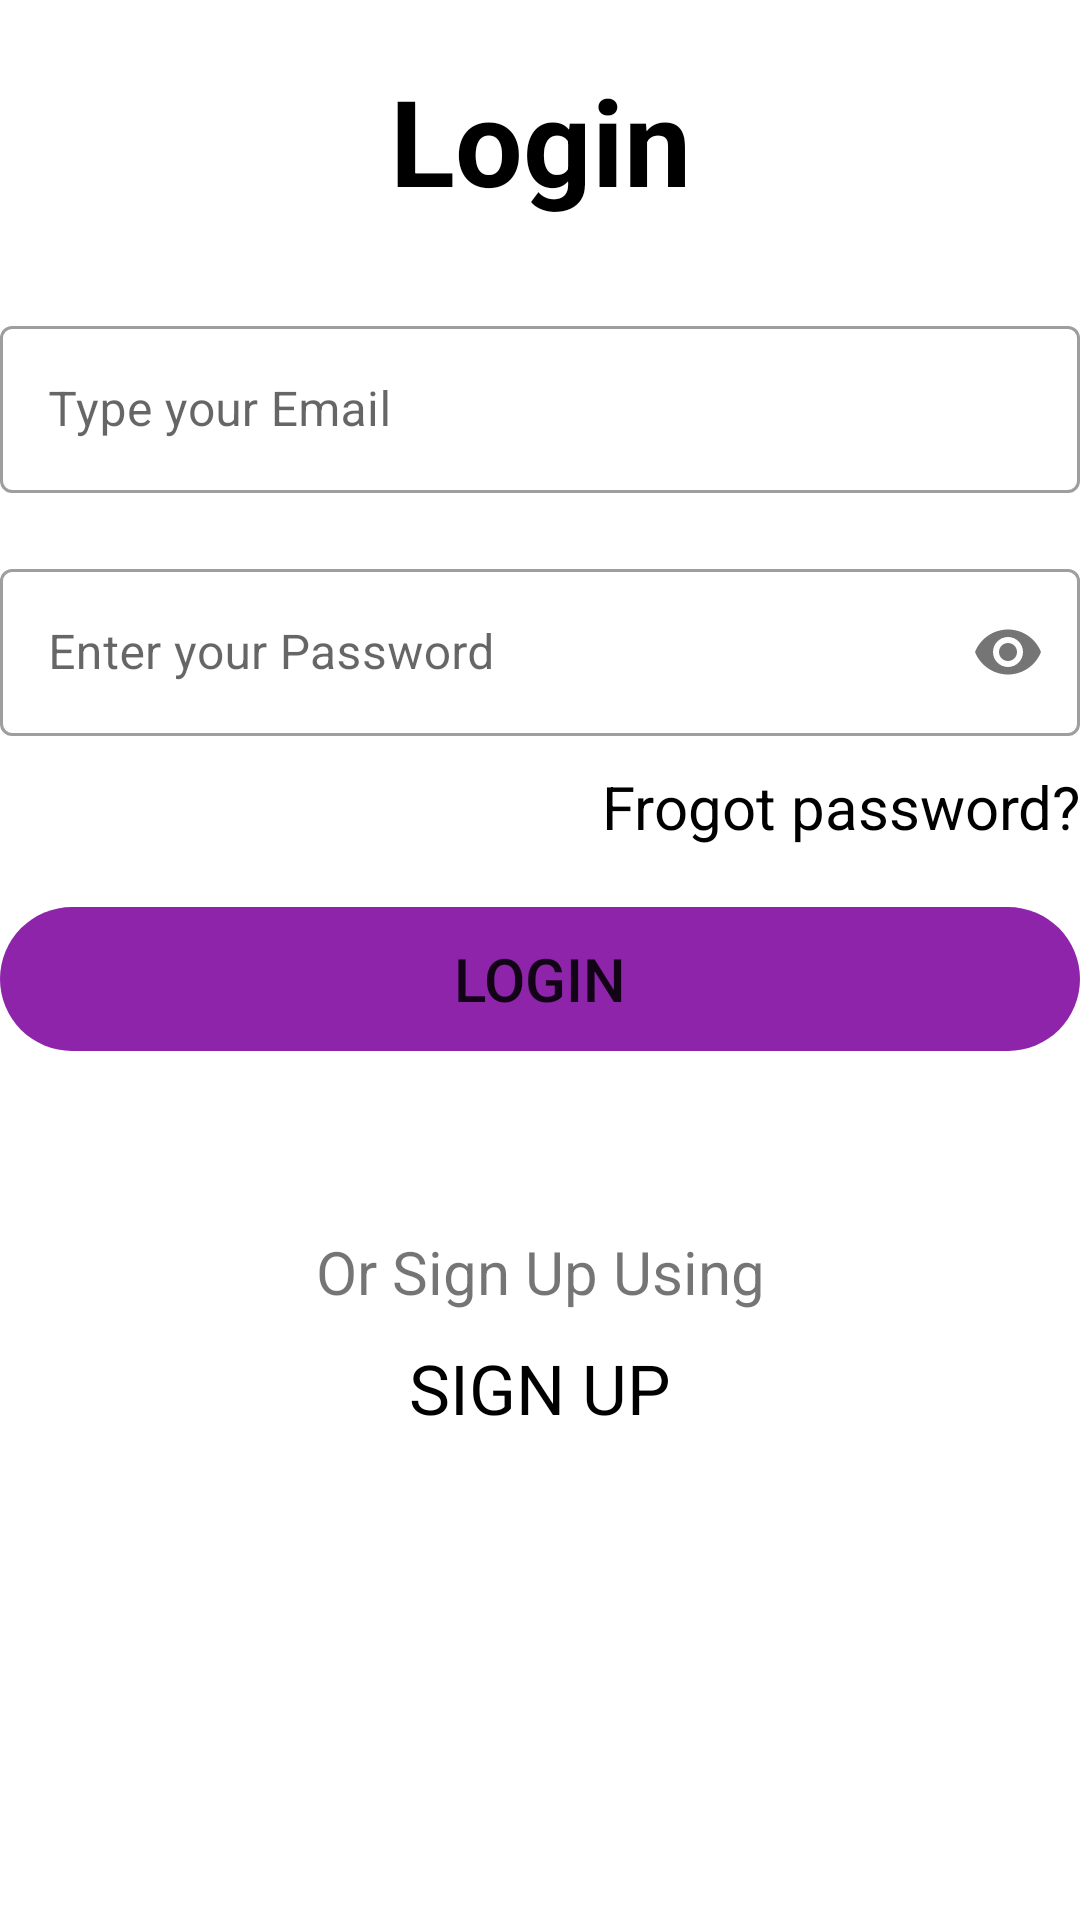

Reconstruct the res/layout file that produces this screen, plus the resources it refers to.
<!-- AndroidManifest.xml: application theme Theme.Module4 -->
<!-- res/layout/fragment_login.xml -->
<?xml version="1.0" encoding="utf-8"?>
<LinearLayout xmlns:android="http://schemas.android.com/apk/res/android"
    xmlns:tools="http://schemas.android.com/tools"
    android:layout_width="match_parent"
    android:layout_height="match_parent"
    xmlns:app="http://schemas.android.com/apk/res-auto"
    tools:context=".Question4.LoginFragment"
    android:orientation="vertical"
    android:layout_margin="20dp">


    <TextView
        android:layout_width="match_parent"
        android:layout_height="wrap_content"
        android:text="Login"
        android:textSize="40dp"
        android:textColor="@color/black"
        android:textStyle="bold"
        android:gravity="center"
        android:layout_marginTop="20dp"/>

    <com.google.android.material.textfield.TextInputLayout
        android:layout_width="match_parent"
        android:layout_height="wrap_content"
        style="@style/Widget.MaterialComponents.TextInputLayout.OutlinedBox"
       app:startIconDrawable="@drawable/ic_outline_email_24"
        android:layout_marginTop="30dp">

        <com.google.android.material.textfield.TextInputEditText
            android:id="@+id/et_email"
            android:layout_width="match_parent"
            android:layout_height="wrap_content"
            android:hint="Type your Email"
            android:inputType="textEmailAddress" />
    </com.google.android.material.textfield.TextInputLayout>

    <com.google.android.material.textfield.TextInputLayout
        android:layout_width="match_parent"
        android:layout_height="wrap_content"
        style="@style/Widget.MaterialComponents.TextInputLayout.OutlinedBox"
        app:startIconDrawable="@drawable/ic_outline_key_24"
        android:layout_marginTop="20dp"
        app:passwordToggleEnabled="true">

        <com.google.android.material.textfield.TextInputEditText
            android:id="@+id/et_password"
            android:layout_width="match_parent"
            android:layout_height="wrap_content"
            android:hint="Enter your Password"
            android:inputType="numberPassword" />
    </com.google.android.material.textfield.TextInputLayout>

    <TextView
        android:id="@+id/btn_forgotpassword"
        android:layout_width="match_parent"
        android:layout_height="wrap_content"
        android:text="Frogot password?"
        android:textSize="20dp"
        android:gravity="right"
        android:textColor="@color/black"
        android:layout_marginTop="10dp"/>

    <Button
        android:id="@+id/btn_login"
        android:layout_width="match_parent"
        android:layout_height="wrap_content"
        android:background="@drawable/bg_rounded"
        app:backgroundTint="#8E24AA"
        android:layout_marginTop="20dp"
        android:text="LOGIN"
        android:textSize="20dp"/>

    <TextView
        android:layout_width="match_parent"
        android:layout_height="wrap_content"
        android:text="Or Sign Up Using"
        android:gravity="center"
        android:layout_marginTop="60dp"
        android:textSize="20dp"/>

    <TextView
        android:id="@+id/btn_signup"
        android:layout_width="match_parent"
        android:layout_height="wrap_content"
        android:text="SIGN UP"
        android:gravity="center"
        android:textColor="@color/black"
        android:layout_marginTop="10dp"
        android:textSize="23dp"
        />





</LinearLayout>
<!-- resources referenced by this layout -->
<resources>
  <!-- drawable bg_rounded (drawable) -->
  <?xml version="1.0" encoding="utf-8"?>
  
  <shape xmlns:android="http://schemas.android.com/apk/res/android"
      android:shape="rectangle">
  
      <corners
          android:radius="100dp" />
  
  
  
  </shape>
  <style name="Theme.Module4" parent="Theme.MaterialComponents.DayNight.NoActionBar">
          
          <item name="colorPrimary">@color/purple_500</item>
          <item name="colorPrimaryVariant">@color/purple_700</item>
          <item name="colorOnPrimary">@color/white</item>
          
          <item name="colorSecondary">@color/teal_200</item>
          <item name="colorSecondaryVariant">@color/teal_700</item>
          <item name="colorOnSecondary">@color/black</item>
          
          <item name="android:statusBarColor">?attr/colorPrimaryVariant</item>
          
      </style>
  <!-- not gathered from this repository: default colours our renderer supplied (Android Studio template values) -->
  <color name="purple_500">#FF6200EE</color>
  <color name="purple_700">#FF3700B3</color>
  <color name="teal_200">#FF03DAC5</color>
  <color name="teal_700">#FF018786</color>
  <color name="black">#FF000000</color>
  <color name="white">#FFFFFFFF</color>
</resources>
